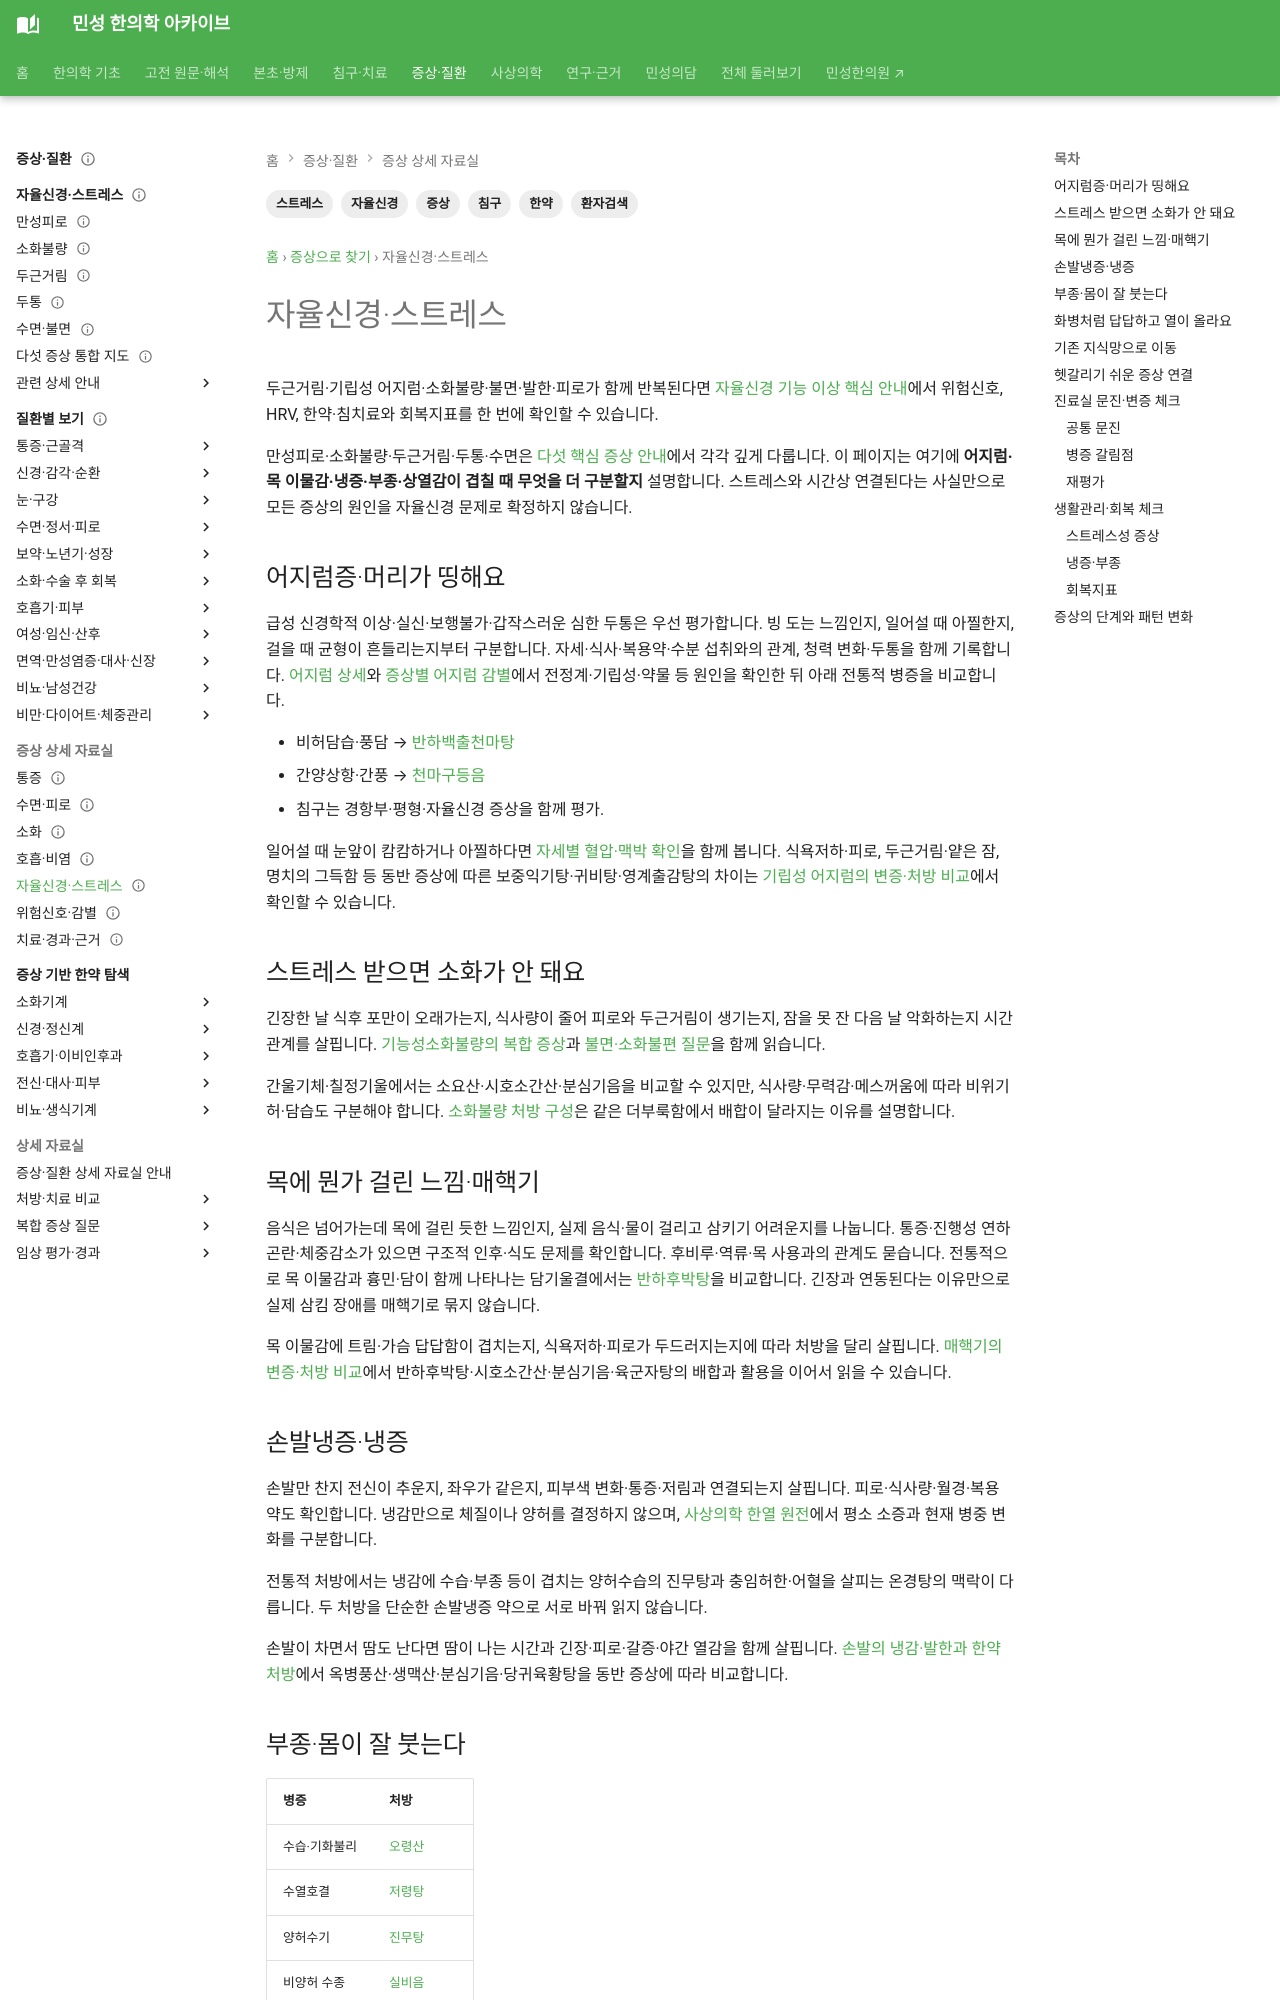

repository: joowon1111/minseong-korean-medicine-wiki · page: symptom-integrated/autonomic-stress/index.html · generator: mkdocs

---
title: 자율신경·스트레스
tags: [증상, 자율신경, 스트레스, 환자검색, 한약, 침구]
status: 검토완료
last_reviewed: 2026-08-20
---
# 자율신경·스트레스

## 어지럼증·머리가 띵해요
급성 신경학적 이상·실신·보행불가·갑작스러운 심한 두통은 우선 평가합니다.

- 비허담습·풍담 → [반하백출천마탕](../formulas/banxia-baizhu-tianma-tang.md)
- 간양상항·간풍 → [천마구등음](../formulas/tianma-gouteng-yin.md)
- 침구는 경항부·평형·자율신경 증상을 함께 평가.

## 스트레스 받으면 소화가 안 돼요
간울기체·칠정기울 → 소요산·시호소간산·분심기음. 소화 페이지의 비위 병증과 교차해서 봅니다.

## 목에 뭔가 걸린 느낌·매핵기
구조적 인후질환·연하곤란·체중감소를 먼저 확인. 담기울결 → [반하후박탕](../formulas/banxia-houpo-tang.md).

## 손발냉증·냉증
양허·한습·말초순환·기혈 상태를 구분. 양허수습은 진무탕, 충임허한·어혈은 온경탕과 연결합니다.

## 부종·몸이 잘 붓는다
| 병증 | 처방 |
|---|---|
| 수습·기화불리 | [오령산](../formulas/wuling-san.md) |
| 수열호결 | [저령탕](../formulas/zhuling-tang.md) |
| 양허수기 | [진무탕](../formulas/zhenwu-tang.md) |
| 비양허 수종 | [실비음](../formulas/shipi-yin.md) |

심장·신장·간질환 가능성이나 갑작스러운 부종은 우선 평가합니다.

## 화병처럼 답답하고 열이 올라요
간울화·울열·담울을 구분해 가미소요산·시호소간산·가미온담탕을 비교합니다. 흉통·호흡곤란은 별도 평가가 우선입니다.
